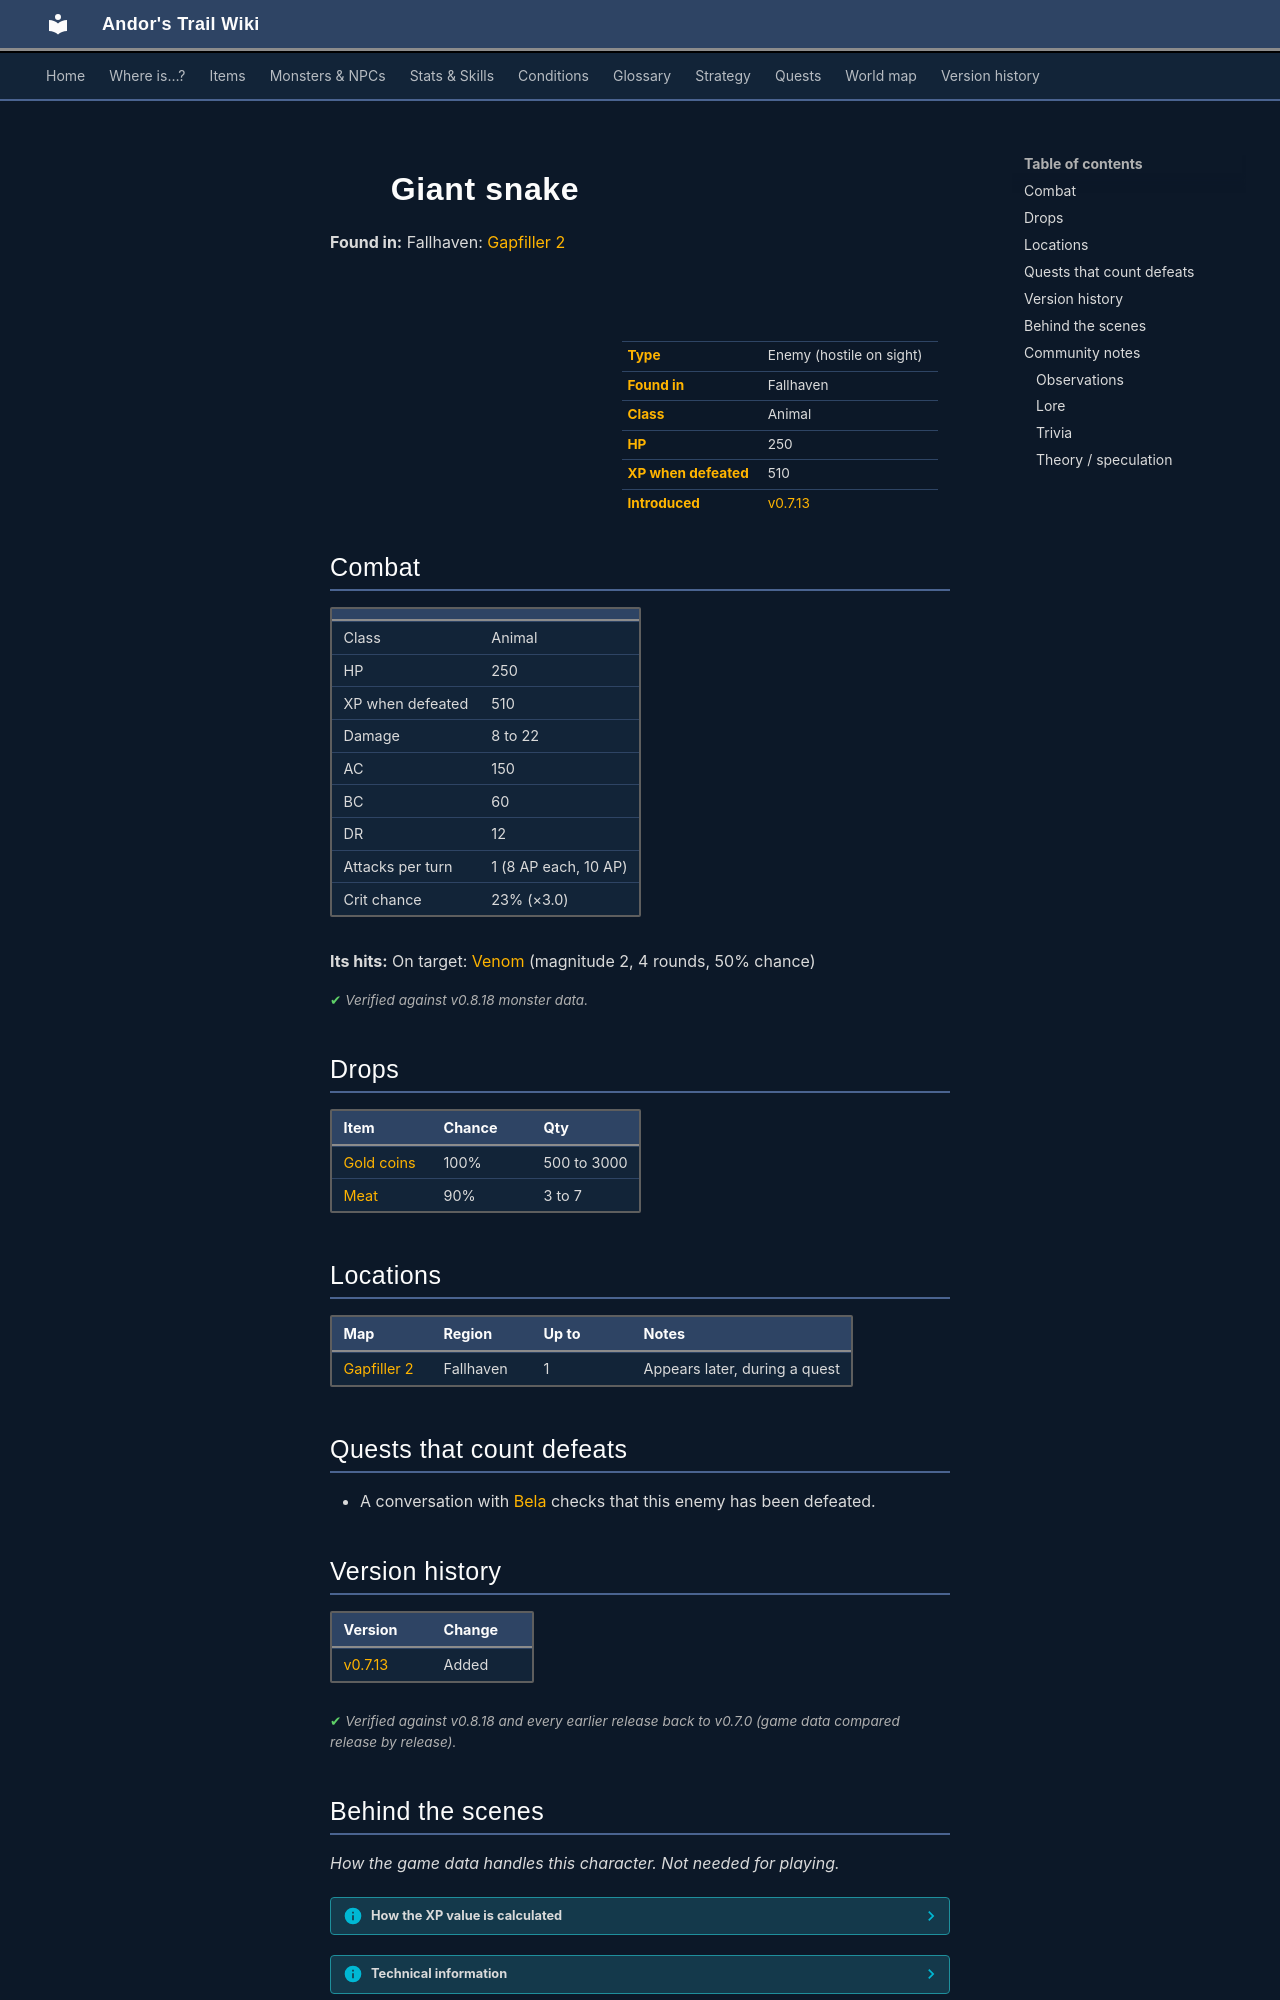

repository: asdfghjkl628/Andor-s-Trail-Wikiiii · page: monsters/giant_snake/index.html · generator: mkdocs

---
description: "Giant snake is an enemy in Andor's Trail (animal) with 250 HP, worth 510 XP, found in Fallhaven. Drops: Gold coins, Meat."
---

# ![](../assets/icons/monsters/monsters_rltiles2_21.png){ .sprite } Giant snake

**Found in:** Fallhaven: [Gapfiller 2](../maps/gapfiller2.md)

<div class="infobox" markdown>

<p class="ib-img"><img class="sprite" src="../../assets/icons/monsters/monsters_rltiles2_21.png" alt=""></p>

| | |
|---|---|
| **Type** | Enemy (hostile on sight) |
| **Found in** | Fallhaven |
| **Class** | Animal |
| **HP** | 250 |
| **XP when defeated** | 510 |
| **Introduced** | [v0.7.13](../versions/0.7.13.md) |

</div>

## Combat

| | |
|---|---|
| Class | Animal |
| HP | 250 |
| XP when defeated | 510 |
| Damage | 8 to 22 |
| AC | 150 |
| BC | 60 |
| DR | 12 |
| Attacks per turn | 1 (8 AP each, 10 AP) |
| Crit chance | 23% (×3.0) |

**Its hits:** On target: [Venom](../conditions/venom.md) (magnitude 2, 4 rounds, 50% chance)


<p class="verified">Verified against v0.8.18 monster data.</p>

## Drops

| Item | Chance | Qty |
|---|---|---|
| [Gold coins](../items/gold.md) | 100% | 500 to 3000 |
| [Meat](../items/meat.md) | 90% | 3 to 7 |

## Locations

| Map | Region | Up to | Notes |
|---|---|---|---|
| [Gapfiller 2](../maps/gapfiller2.md) | Fallhaven | 1 | Appears later, during a quest |

## Quests that count defeats

- A conversation with [Bela](../monsters/bela.md) checks that this enemy has been defeated.


## Version history

| Version | Change |
|---|---|
| [v0.7.13](../versions/0.7.13.md) | Added |

<p class="verified">Verified against v0.8.18 and every earlier release back to v0.7.0 (game data compared release by release).</p>


## Behind the scenes

*How the game data handles this character. Not needed for playing.*

??? info "How the XP value is calculated"

    The game computes each enemy's experience value when it loads the data (`MonsterTypeParser.java`):

    XP = ⌈(attacks per turn × attack chance × average damage × (1 + critical skill × critical multiplier) × 3 + HP × (1 + block chance) + 9 × damage resistance) × 0.7⌉

    Percentages are used as fractions (e.g. 60% = 0.6). Enemies whose attacks inflict a condition are worth 50 XP more. The More Exp skill adds a percentage on top.

??? info "Technical information"

    | | |
    |---|---|
    | Entry ID | `giant_snake` |
    | Type (wiki) | Enemy |
    | Spawn group | `giant_snake` |
    | Loot table | `giant_snake` |
    | Conversation | – |
    | Faction | – |
    | Movement | – |
    | Icon | `monsters_rltiles2:21` |
    | Defined in | `res/raw/monsterlist_fungi_panic.json` |

    Raw data:

    ```json
    {
     "id": "giant_snake",
     "name": "Giant snake",
     "iconID": "monsters_rltiles2:21",
     "maxHP": 250,
     "maxAP": 10,
     "moveCost": 10,
     "unique": 1,
     "monsterClass": "animal",
     "attackDamage": {
      "min": 8,
      "max": 22
     },
     "spawnGroup": "giant_snake",
     "droplistID": "giant_snake",
     "attackCost": 8,
     "attackChance": 150,
     "criticalSkill": 40,
     "criticalMultiplier": 3.0,
     "blockChance": 60,
     "damageResistance": 12,
     "hitEffect": {
      "conditionsTarget": [
       {
        "condition": "venom",
        "magnitude": 2,
        "duration": 4,
        "chance": "50"
       }
      ]
     }
    }
    ```


## Community notes

<small>Written by players, not generated from game data. **Observations**: what players notice in-game · **Lore**: the in-world story · **Trivia**: real-world facts, references, development history · **Theory / speculation**: unconfirmed ideas; may just be unfinished content</small>

### Observations

*No notes yet. Contributions are welcome: [add a note](https://github.com/asdfghjkl628/Andor-s-Trail-Wikiiii/new/main/notes/monsters?filename=giant_snake.md&value=%23%23%20Observations%0A%0A%3C%21--%20what%20players%20notice%20in-game%20--%3E%0A%0A%23%23%20Lore%0A%0A%3C%21--%20the%20in-world%20story%20--%3E%0A%0A%23%23%20Trivia%0A%0A%3C%21--%20real-world%20facts%2C%20references%2C%20development%20history%20--%3E%0A%0A%23%23%20Theory%20/%20speculation%0A%0A%3C%21--%20unconfirmed%20ideas%3B%20may%20just%20be%20unfinished%20content%20--%3E%0A).*
